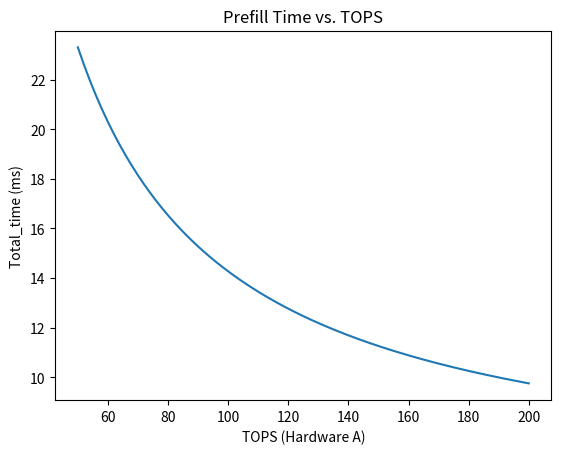

Reproduce this figure in Python.
######这是prefill阶段的####



import math
from dataclasses import dataclass
import matplotlib.pyplot as plt
@dataclass
class HardwareSpec:
    """硬件规格（支持混合算力单位）"""
    name: str                # 设备名称
    tflops: float = 0        # TFLOPS（用于非全连接部分）
    tops: float = 0          # TOPS（用于全连接/MLP/MoE）
    mem_bw: float  = 200          # 显存带宽（GB/s）
    link_bw: float = 50      # 跨设备带宽（GB/s）
    world_size: int = 1      # 本地并行规模

class SplitModelConfig:
    def __init__(
        self,
        ffn_on_device: str = "A",  # FFN部署的设备
        hidden_size: int = 7168,
        n_heads: int = 128,
        n_routed_experts: int = 256,
        experts_per_tok: int = 8,
        seq_len: int = 163840,
        inter_dim: int = 18432,      # MLP中间维度
        moe_inter_dim: int = 2048,   # MoE专家中间维度
        bitwidth: int = 8            # 量化位宽（4/8/16）
    ):
        self.ffn_on_device = ffn_on_device
        self.hidden_size = hidden_size
        self.n_heads = n_heads
        self.n_routed_experts = n_routed_experts
        self.experts_per_tok = experts_per_tok
        self.seq_len = seq_len
        self.inter_dim = inter_dim
        self.moe_inter_dim = moe_inter_dim
        self.bitwidth = bitwidth
        self.dtype_bytes = bitwidth // 8

def estimate_cross_device_time(
    hw_a: HardwareSpec, 
    hw_b: HardwareSpec, 
    cfg: SplitModelConfig
) -> dict:
    """跨设备推理时间估算（支持TOPS/TFLOPS混合，覆盖所有全连接层）"""
    # ---------------------- MLA注意力层 ----------------------
    q_proj_flops = cfg.hidden_size * 1536 * (128*128 + 128*64) * 2  # Q低秩投影
    kv_proj_flops = cfg.hidden_size * 512 * 2                       # KV投影
    attn_flops = cfg.seq_len * cfg.n_heads * 128 * 2                # 注意力计算
    rope_flops = cfg.seq_len * cfg.hidden_size * 10                 # RoPE旋转
    mla_total_tflops = (q_proj_flops + kv_proj_flops + attn_flops + rope_flops) / 1e12

    # ---------------------- MLP前馈层 ----------------------
    mlp_flops = cfg.hidden_size * cfg.inter_dim * 2 * 3  # w1, w2, w3
    mlp_total_tflops = mlp_flops / 1e12

    # ---------------------- MoE专家层 ----------------------
    expert_flops_per_token = cfg.hidden_size * cfg.moe_inter_dim * 2 * 3  # 每个专家的三层
    moe_flops = expert_flops_per_token * cfg.experts_per_tok * cfg.seq_len / 1e12
    gate_flops = cfg.hidden_size * cfg.n_routed_experts * 2 / 1e12
    moe_total_tflops = (gate_flops + moe_flops) / hw_a.world_size

    # ---------------------- 共享专家层 ----------------------
    shared_expert_flops = cfg.hidden_size * cfg.moe_inter_dim * 2 * 3 / 1e12  # 3层MLP
    shared_total_tflops = shared_expert_flops

    # ---------------------- 全连接层显存访问 ----------------------
    ffn_weight_size = (cfg.hidden_size * cfg.inter_dim * 3) * cfg.dtype_bytes
    moe_weight_size = (cfg.n_routed_experts * cfg.hidden_size * cfg.moe_inter_dim * 3) * cfg.dtype_bytes
    mem_time = (ffn_weight_size + moe_weight_size) / (hw_a.mem_bw * 1e9) * 1e3  # ms

    # ---------------------- 设备分配与时间计算 ----------------------
    if cfg.ffn_on_device == "A":
        device_mla, device_ffn = hw_b, hw_a
    else:
        device_mla, device_ffn = hw_a, hw_b

    # MLA时间（基于TFLOPS）
    mla_time = mla_total_tflops / (device_mla.tflops * 0.8) * 1e3  # ms

    # FFN时间（基于TOPS）
    ffn_total_tops = (mlp_total_tflops + moe_total_tflops + shared_total_tflops)
    ffn_time = ffn_total_tops / (device_ffn.tops * 0.8) * 1e3  # ms

    # ---------------------- 跨设备通信 ----------------------
    transfer_data = cfg.hidden_size * cfg.seq_len * cfg.dtype_bytes  # 单向数据量
    transfer_time = (2 * transfer_data) / (min(hw_a.link_bw, hw_b.link_bw) * 1e9) * 1e3  # 双向传输

    # ---------------------- 总时间 ----------------------
    total_time = mla_time + ffn_time + transfer_time + mem_time   ##单batch的情况下，ffn的时间和mla认为不能同时##########################需讨论

    return {
        "MLA_device": device_mla.name,
        "FFN_device": device_ffn.name,
        "MLA_time(ms)": round(mla_time, 4),
        "MLP_time(ms)": round(mlp_total_tflops / (device_ffn.tops * 0.8) * 1e3, 4),
        "MoE_time(ms)": round(moe_total_tflops / (device_ffn.tops * 0.8) * 1e3, 4),
        "SharedExpert_time(ms)": round(shared_total_tflops / (device_ffn.tops * 0.8) * 1e3, 4),
        "Transfer_time(ms)": round(transfer_time, 4),
        "MemLoad_time(ms)": round(mem_time, 4),
        "Total_time(ms)": round(total_time, 4),
        "FC_time(ms)":round((mlp_total_tflops / (device_ffn.tops * 0.8) * 1e3)+(moe_total_tflops / (device_ffn.tops * 0.8) * 1e3), 4)
    }

# RRAM（TOPS）+ GPU（TFLOPS）异构部署
if __name__ == "__main__":
    # 硬件A（FPGA，专注全连接计算）
    hw_a = HardwareSpec(
        name="RRAM",
        tops=100,      # 这里初始写 100，后面会在循环里改
        mem_bw=20000,
        link_bw=100
    )

    # 硬件B（GPU，负责注意力计算）
    hw_b = HardwareSpec(
        name="GPU",
        tflops=150,    # 150 TFLOPS
        mem_bw=800,
        link_bw=100
    )

    # 模型配置
    model_cfg = SplitModelConfig(
        ffn_on_device="A",
        seq_len=1024,
        bitwidth=8
    )

    # 准备记录 x轴(tops) 和 y轴(total_time)
    tops_values = []
    total_time_values = []

    # 在 50 ~ 200 的范围内遍历 TOPS，每步+1
    for tops in range(50, 201):
        # 更新 hw_a 的TOPS
        hw_a.tops = tops
        
        # 调用估算函数
        result = estimate_cross_device_time(hw_a, hw_b, model_cfg)
        
        # 记录对应的 (x, y)
        tops_values.append(tops)
        total_time_values.append(result["Total_time(ms)"])

    # 输出部分查看
    print("Tops -> Total_time(ms):")
    for i in range(len(tops_values)):
        print(f"{tops_values[i]}  =>  {total_time_values[i]}")

    # 画折线图
    plt.plot(tops_values, total_time_values)
    plt.xlabel("TOPS (Hardware A)")
    plt.ylabel("Total_time (ms)")
    plt.title("Prefill Time vs. TOPS")
    plt.show()